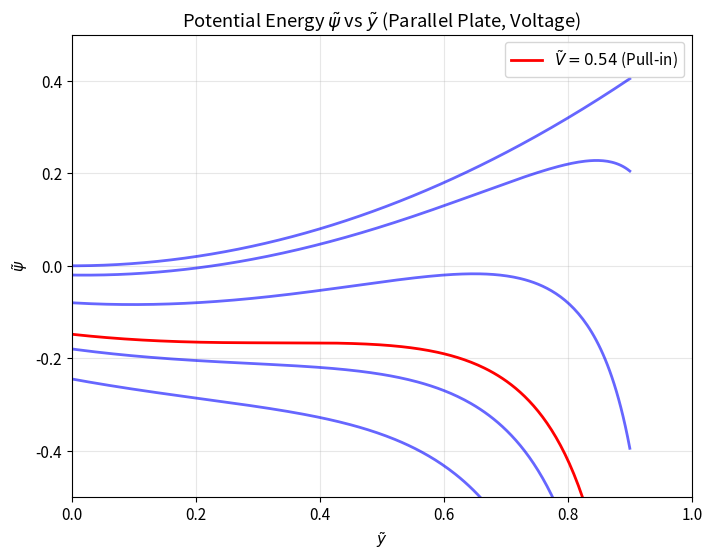

The matplotlib source for this figure: (Note: this script raises an exception after producing the figure.)
import numpy as np
import matplotlib.pyplot as plt
from scipy.optimize import brentq

plt.rcParams["text.usetex"] = False
plt.rcParams["font.size"] = 11
plt.rcParams["lines.linewidth"] = 2

OUTPUT_DIR = "content/Technion/MCS1/MCS1_004/code/"

def save_plot(fig, filename):
    path = OUTPUT_DIR + filename
    plt.savefig(path, dpi=150, bbox_inches="tight")
    print(f"Saved {path}")
    plt.close(fig)

def plot_parallel_plate_voltage():
    # 1. Potential energy vs y for different V
    y = np.linspace(-0.9, 0.9, 500)
    V_PI = np.sqrt(8/27)
    
    V_values = [0, 0.2, 0.4, V_PI, 0.6, 0.7]
    
    fig1, ax1 = plt.subplots(figsize=(8, 6))
    
    for V in V_values:
        psi = 0.5 * y**2 - 0.5 * V**2 / (1 - y)
        
        style = "-"
        color = "b" # Default color
        alpha = 0.6
        label = None
        
        if np.isclose(V, V_PI):
            label = f"$\\tilde{{V}} = {V:.2f}$ (Pull-in)"
            color = "r"
            alpha = 1.0
        
        ax1.plot(y, psi, linestyle=style, color=color, label=label, alpha=alpha)

    ax1.set_xlabel(r"$\tilde{y}$")
    ax1.set_ylabel(r"$\tilde{\psi}$")
    ax1.set_title(r"Potential Energy $\tilde{\psi}$ vs $\tilde{y}$ (Parallel Plate, Voltage)")
    ax1.set_xlim([0, 1])
    ax1.set_ylim([-0.5, 0.5])
    
    ax1.grid(True, alpha=0.3)
    ax1.legend(loc='upper right')
    save_plot(fig1, "parallel_plate_voltage_potential.png")

    # 2. Equilibrium curve V vs y
    y_eq = np.linspace(0, 1, 500)
    V_sq = 2 * y_eq * (1 - y_eq)**2
    V_eq = np.sqrt(V_sq)
    
    y_stable = y_eq[y_eq <= 1/3]
    V_stable = V_eq[y_eq <= 1/3]
    y_unstable = y_eq[y_eq >= 1/3]
    V_unstable = V_eq[y_eq >= 1/3]

    fig2, ax2 = plt.subplots(figsize=(6, 5))
    ax2.plot(y_stable, V_stable, 'b-', label='Stable')
    ax2.plot(y_unstable, V_unstable, 'b--', label='Unstable')
    ax2.plot(1/3, V_PI, 'ro', label='Pull-in')
    
    ax2.set_xlabel(r"$\tilde{y}$")
    ax2.set_ylabel(r"$\tilde{V}$")
    ax2.set_title("Equilibrium Curve (Parallel Plate, Voltage)")
    ax2.grid(True, alpha=0.3)
    ax2.legend()
    save_plot(fig2, "parallel_plate_voltage_equilibrium.png")

def plot_symmetric_parallel_plate_voltage():
    # 1. Potential energy
    y = np.linspace(-0.9, 0.9, 500)
    V_values = [0, 0.2, 0.5, 0.8, 1.0, 1.2, 1.4] # Added more values
    
    fig1, ax1 = plt.subplots(figsize=(8, 6))
    for V in V_values:
        psi = 0.5 * y**2 - 0.5 * V**2 / (1 - y**2)
        color = "b"
        alpha = 0.6
        label = None
        if V == 1.0:
            color = "r"
            label = f"$\\tilde{{V}} = {V:.1f}$ (Bifurcation)"
            alpha = 1.0
            
        ax1.plot(y, psi, label=label, color=color, alpha=alpha)
        
    ax1.set_xlabel(r"$\tilde{y}$")
    ax1.set_ylabel(r"$\tilde{\psi}$")
    ax1.set_title(r"Potential Energy (Symmetric Parallel Plate, Voltage)")
    ax1.set_ylim([-1, 1])
    ax1.grid(True, alpha=0.3)
    ax1.legend()
    save_plot(fig1, "symmetric_parallel_plate_voltage_potential.png")

    # 2. Equilibrium curve
    V_range = np.linspace(0, 1, 200)
    fig2, ax2 = plt.subplots(figsize=(6, 5))
    ax2.plot(V_range, np.zeros_like(V_range), 'b-', label='Stable (y=0)')
    y_unstable_pos = np.sqrt(1 - V_range)
    y_unstable_neg = -np.sqrt(1 - V_range)
    ax2.plot(V_range, y_unstable_pos, 'b--', label='Unstable')
    ax2.plot(V_range, y_unstable_neg, 'b--')
    V_unstable_origin = np.linspace(1, 1.5, 50)
    ax2.plot(V_unstable_origin, np.zeros_like(V_unstable_origin), 'b--', alpha=0.5)

    ax2.set_xlabel(r"$\tilde{V}$")
    ax2.set_ylabel(r"$\tilde{y}$")
    ax2.set_title("Equilibrium Curve (Symmetric Parallel Plate, Voltage)")
    ax2.grid(True, alpha=0.3)
    ax2.legend()
    save_plot(fig2, "symmetric_parallel_plate_voltage_equilibrium.png")

def plot_symmetric_parallel_plate_charge():
    # Potential
    y = np.linspace(-0.9, 0.9, 500)
    Q_values = [0, 0.2, 0.5, 0.8, 1.0, 1.2, 1.4] # Added more values
    
    fig1, ax1 = plt.subplots(figsize=(8, 6))
    for Q in Q_values:
        psi = 0.5 * y**2 + 0.5 * (1 - y**2) * Q**2
        color = "b"
        alpha = 0.6
        label = None
        if Q == 1.0:
            color = "r"
            label = f"$\\tilde{{Q}} = {Q:.1f}$ (Neutral)"
            alpha = 1.0
            
        ax1.plot(y, psi, label=label, color=color, alpha=alpha)

    ax1.set_xlabel(r"$\tilde{y}$")
    ax1.set_ylabel(r"$\tilde{\psi}$")
    ax1.set_title(r"Potential Energy (Symmetric Parallel Plate, Charge)")
    # Bounds: -0.5 < psi < 1.5
    ax1.set_xlim([-1, 1])
    ax1.set_ylim([-0.5, 1.5])
    ax1.grid(True, alpha=0.3)
    ax1.legend()
    save_plot(fig1, "symmetric_parallel_plate_charge_potential.png")

def plot_symmetric_parallel_plate_charge_equilibrium():
    fig, ax = plt.subplots(figsize=(6, 5))
    Q_stable = np.linspace(0, 1, 100)
    ax.plot(Q_stable, np.zeros_like(Q_stable), 'b-', label='Stable (y=0)')
    y_neutral = np.linspace(-0.99, 0.99, 100)
    ax.plot(np.ones_like(y_neutral), y_neutral, 'r-', label='Neutral (Q=1)')
    Q_unstable = np.linspace(1, 1.5, 50)
    ax.plot(Q_unstable, np.zeros_like(Q_unstable), 'b--', label='Unstable (y=0)')
    ax.set_xlabel(r"$\tilde{Q}$")
    ax.set_ylabel(r"$\tilde{y}$")
    ax.set_title("Equilibrium Curve (Symmetric Parallel Plate, Charge)")
    ax.set_xlim([0, 1.5])
    ax.set_ylim([-1, 1])
    ax.grid(True, alpha=0.3)
    ax.legend()
    save_plot(fig, "symmetric_parallel_plate_charge_equilibrium.png")

def plot_one_sided_comb_equilibrium():
    x = np.linspace(0, 1, 100)
    y_circle = np.sqrt(1 - x**2)
    
    fig, ax = plt.subplots(figsize=(6, 6))
    
    # y=0 solution: Stable for x <= 1, Unstable for x > 1
    x_stable = np.linspace(0, 1, 100)
    x_unstable = np.linspace(1, 1.5, 50)
    
    ax.plot(x_stable, np.zeros_like(x_stable), 'b-', label='Stable (y=0)')
    ax.plot(x_unstable, np.zeros_like(x_unstable), 'b--', label='Unstable (y=0)') # Dashed for x > 1
    
    # Circle solution - unstable
    ax.plot(x, y_circle, 'b--', label='Unstable')
    ax.plot(x, -y_circle, 'b--')
    
    ax.set_xlabel(r"$\tilde{x}$")
    ax.set_ylabel(r"$\tilde{y}$")
    ax.set_title("Equilibrium (One-sided Comb, $\\tilde{O}=0, \\tilde{k}=2$)")
    
    ax.set_xlim([0, 1.5])
    ax.set_ylim([-1.1, 1.1])
    ax.grid(True, alpha=0.3)
    ax.legend()
    ax.set_aspect('equal')
    save_plot(fig, "one_sided_comb_equilibrium.png")

def plot_double_sided_comb_equilibrium():
    y = np.linspace(0, 0.99, 200)
    u = 1 - y**2
    
    k_values = [1.1, 2, 3, 4, 6, 10]
    
    # Stack plots vertically: 2 rows, 1 column
    fig, (ax1, ax2) = plt.subplots(2, 1, figsize=(6, 10))
    
    # Plot (a): Different k values
    for k in k_values:
        numerator = k * u**2 - 1
        denominator = 2 * u + u**2
        x_sq = numerator / denominator
        
        valid = x_sq >= 0
        if np.any(valid):
            x_val = np.sqrt(x_sq[valid])
            y_val = y[valid]
            
            # Plot 4 quadrants
            ax1.plot(x_val, y_val, 'b--', linewidth=1)
            ax1.plot(-x_val, y_val, 'b--', linewidth=1)
            ax1.plot(x_val, -y_val, 'b--', linewidth=1)
            ax1.plot(-x_val, -y_val, 'b--', linewidth=1)
            
            if k in [1.1]:
                ax1.text(x_val[0], y_val[0]+0.1, f"k={k}")
                
            if k in [10]:
                ax1.text(0.2, 0.9, f"k={k}")

    ax1.axhline(0, color='b', linestyle='-', label='Stable (y=0)')
    
    ax1.set_xlabel(r"$\tilde{x}$")
    ax1.set_ylabel(r"$\tilde{y}$")
    ax1.set_title("(a) Various $\\tilde{k}$")
    ax1.set_xlim([-1, 1])
    ax1.set_ylim([-1, 1])
    ax1.grid(True, alpha=0.3)

    # Plot (b): k=4 case
    k = 4
    numerator = k * u**2 - 1
    denominator = 2 * u + u**2
    x_sq = numerator / denominator
    valid = x_sq >= 0
    x_val = np.sqrt(x_sq[valid])
    y_val = y[valid]
    
    # 4 quadrants
    ax2.plot(x_val, y_val, 'b--', label='Unstable')
    ax2.plot(-x_val, y_val, 'b--')
    ax2.plot(x_val, -y_val, 'b--')
    ax2.plot(-x_val, -y_val, 'b--')
    
    ax2.axhline(0, color='b', linestyle='-', label='Stable (y=0)')
    
    ax2.plot([1, -1], [0, 0], 'ro', label='Pull-in points')
    
    ax2.set_xlabel(r"$\tilde{x}$")
    ax2.set_ylabel(r"$\tilde{y}$")
    ax2.set_title("(b) $\\tilde{k}=4$")
    ax2.set_xlim([-1, 1])
    ax2.set_ylim([-1, 1])
    ax2.grid(True, alpha=0.3)
    ax2.legend()

    plt.tight_layout()
    save_plot(fig, "double_sided_comb_equilibrium.png")

def plot_exercise_roots():
    # Unchanged
    lam = np.linspace(0, 5, 500)
    f = np.cos(lam) * np.cosh(lam) + 1
    fig, ax = plt.subplots(figsize=(8, 5))
    ax.plot(lam, f, 'b-', label=r"$\cos(\lambda)\cosh(\lambda)+1$")
    ax.axhline(0, color='k', linestyle='--', alpha=0.5)
    root = brentq(lambda x: np.cos(x)*np.cosh(x)+1, 1.5, 2.5)
    ax.plot(root, 0, 'ro', label=f"$\\lambda_1 \\approx {root:.4f}$")
    ax.set_xlabel(r"$\lambda$")
    ax.set_ylabel(r"$f(\lambda)$")
    ax.set_title("Characteristic Equation Roots")
    ax.grid(True, alpha=0.3)
    ax.legend()
    ax.set_ylim([-5, 5])
    save_plot(fig, "exercise_roots.png")

def main():
    plot_parallel_plate_voltage()
    plot_symmetric_parallel_plate_voltage()
    plot_symmetric_parallel_plate_charge()
    plot_symmetric_parallel_plate_charge_equilibrium()
    plot_one_sided_comb_equilibrium()
    plot_double_sided_comb_equilibrium()
    plot_exercise_roots()

if __name__ == "__main__":
    main()
